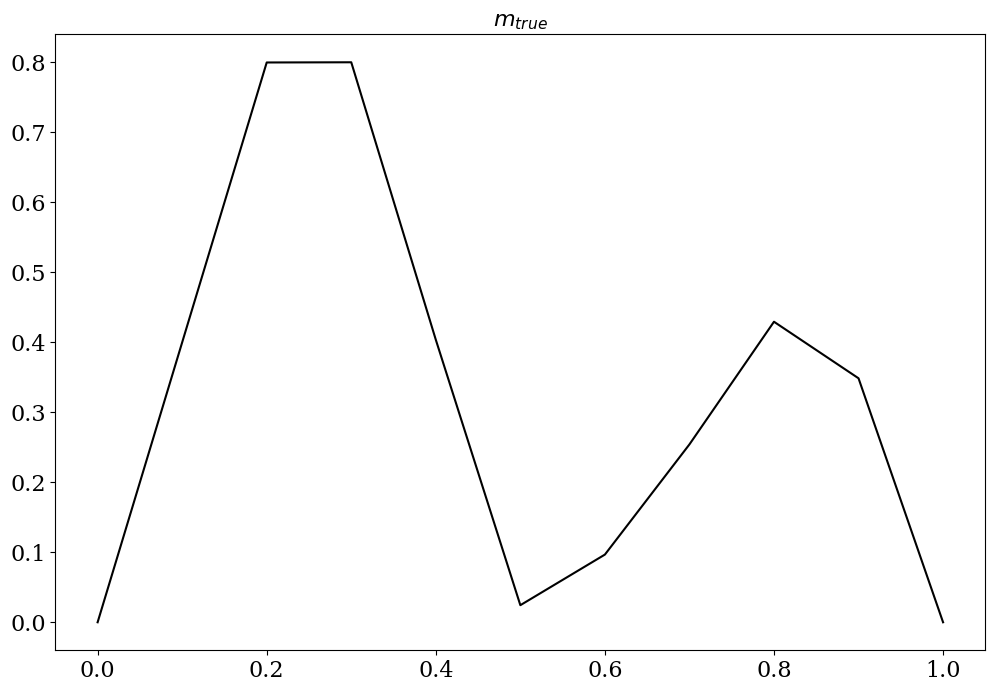

Here is the Python script that generated this plot: (Note: this script raises an exception after producing the figure.)
#Decay of Eigenvalues in 1D Poisson problem
#Mohammad Afzal Shadab
#Date modified: 08/13/21

import numpy as np 
import matplotlib.pyplot as plt 
import scipy.sparse as sp
import scipy.sparse.linalg as la 
plt.rcParams.update({'font.family': "Serif"})
plt.rcParams.update({'font.size': 22})

SMALL_FONT = 16
MEDIUM_FONT = 20
LARGE_FONT = 24
FIG_SIZE = (12,8)
FIG_SIZE_SMALL = (6,6)
PATH = ''

plt.rc('font', size=SMALL_FONT)
plt.rc('axes', titlesize=SMALL_FONT)
plt.rc('axes', labelsize=SMALL_FONT)
plt.rc('xtick', labelsize=SMALL_FONT)
plt.rc('ytick', labelsize=SMALL_FONT)
plt.rc('legend', fontsize=SMALL_FONT)
plt.rc('figure', titlesize=MEDIUM_FONT)

##############################################################################

def mTrueFun(x):
    """ plot returns the true m evaluated at x 
    where m is 1D function """
    return np.maximum(0, 1 - np.abs(1 - 4*x)) + 100 * x**10 * (1-x)**2

def assembleMatrix(k, h, n_dof):
    """ assembles the stiffness matrix K based on central differences """ 

    diagonals = np.zeros((3, n_dof))
    diagonals[0,:] = -1.0
    diagonals[1,:] = 2.0
    diagonals[2,:] = -1.0

    K = k/(h**2) * sp.spdiags(diagonals, [-1, 0, 1], n_dof, n_dof)
    K = K.tocsr()
    return K 

def generateData(u_true, sigma):
    """ generates data by adding to the true solution gaussian white noise
    with standard dev = sigma """ 

    return u_true + np.random.randn(u_true.shape[0])*sigma

def addEndPoints(arr, arr_end=[0,0]):
    """ adds endpoints to the array """
    arr_new = np.zeros(arr.shape[0]+2)
    arr_new[1:-1] = arr 
    arr_new[0] = arr_end[0]
    arr_new[-1] = arr_end[1]
    return arr_new

def solveFwd(K,f):
    """ solves the forward problem given formed K and f=rhs 
    i.e. Ku=f"""

    return la.spsolve(K,f)


def applyInvF(K, d):
    """ apply the inverse of the P2O operator to obtain inversion results 
    noting that F = K-1 """

    return K.dot(d)

def assembleF(K, n_dof):
    """ assembles the matrix of parameter to observable map
    by solving the forward problem for the basis"""

    F = np.zeros((n_dof, n_dof))
    m_i = np.zeros(n_dof) # basis vectors 

    for i in range(n_dof):
        m_i[i] = 1.0
        F[:,i] = solveFwd(K, m_i)
        m_i[i] = 0

    return F


def solveTikhonov(d, F, alpha):
    """ assuming R = Id """

    H = np.dot(F.transpose(), F) + alpha * np.identity(F.shape[1])
    rhs = np.dot(F.transpose(), d)

    return np.linalg.solve(H, rhs)


##############################################################################

if __name__ == '__main__':
    n_array = [10, 20, 40, 80, 160]
    k_array = [1, 0.01, 0.0001]
    noises = [1e-2, 1e-4, 1e-6]
    for noise_sigma in noises:
        for k in k_array:
            for nx in n_array:
                np.random.seed(100)
                #k = 0.01
                L = 1 
                #nx = 80 # number of elements
                h = L/nx
        
                x = np.linspace(0, L, nx+1)
                m_true = mTrueFun(x)
        
                K = assembleMatrix(k,h,nx-1)
                F = assembleF(K, nx-1)
        
                x_interior = x[1:-1]
                f_true = m_true[1:-1] # interior nodes of the force 
        
                # solving the system for true m 
                u_true = solveFwd(K, f_true)
        
                # converting to plotting by adding endpoints
                u_plot = np.zeros(x.shape)
                u_plot[1:-1] = u_true
        
                # generate data
                d_plot = generateData(u_plot, noise_sigma)
                d = d_plot[1:-1]
        
                plt.figure(figsize=FIG_SIZE)
                plt.plot(x, m_true, 'k')
                plt.title("$m_{true}$")
        
                plt.savefig(PATH + "figures/p2_part_c_true_m.png")
        
                plt.figure(figsize=FIG_SIZE_SMALL)
                plt.plot(x, u_plot, '-k')
                plt.plot(x, d_plot, 'ob')
                plt.title("$\sigma = %.0e$, $k = %.0e$, $n_x = %d$" %(noise_sigma, k, nx))
                plt.legend(["$u_{true}$", "Noisy data"])
        
                plt.savefig(PATH + "figures/p2_part_c_data_k=%.0e_n=%d_noise=%.0e.png" %(k, nx, noise_sigma))
        
                ##############################################################################
        
                # c. now solve the inverse problem naively with inversion of the operator K 
        
                m_naive = applyInvF(K, d)
        
                plt.figure(figsize=FIG_SIZE_SMALL)
                plt.plot(x, m_true, '-k')
                plt.plot(x_interior, m_naive, 'or')
                plt.legend(["True m", "Estimated m"])
                plt.title("$\sigma = %.0e$, $k = %.0e$, $n_x = %d$" %(noise_sigma, k, nx))
        
                plt.savefig(PATH + "figures/p2_partC_mOpt_k=%.0e_n=%d_noise=%.0e.png" %(k, nx, noise_sigma))
        
                # prediction 
        
                u_naive = la.spsolve(K, m_naive)
                plt.figure(figsize=FIG_SIZE_SMALL)
                plt.plot(x_interior, u_true, '-k')
                plt.plot(x_interior, d, 'ob')    
                plt.plot(x_interior, u_naive, 'or', markersize=3)
        
                plt.legend(["True u", "Noisy data", "Predicted u"])
                plt.title("$\sigma = %.0e$, $k = %.0e$, $n_x = %d$" %(noise_sigma, k, nx))
        
                plt.savefig(PATH + "figures/p2_partC_uPred_k=%.0e_n=%d_noise=%.0e.png" %(k, nx, noise_sigma))

#######################################


#(d) Solving inverse problem with Tikhanov regularization

FIG_SIZE = (12,8)
np.random.seed(100)

k = 1
L = 1 
nx = 200 # number of elements
h = L/nx

x = np.linspace(0, L, nx+1)
m_true = mTrueFun(x)

K = assembleMatrix(k,h,nx-1)
F = assembleF(K, nx-1)

x_interior = x[1:-1]
f_true = m_true[1:-1] # interior nodes of the force 

# solving the system for true m 
u_true = solveFwd(K, f_true)

# converting to plotting by adding endpoints
u_plot = np.zeros(x.shape)
u_plot[1:-1] = u_true

# generate data
noise_sigma = 1e-4
d_plot = generateData(u_plot, noise_sigma)
d = d_plot[1:-1]

plt.figure()
plt.plot(x, m_true, 'k')
plt.title("$m_{true}$")

plt.figure()
plt.plot(x, u_plot, '-k')
plt.plot(x, d_plot, 'ob')
plt.title("Synthetic observations")
plt.legend(["$u_{true}$", "Noisy data"])

plt.show()

##############################################################################

alphas = np.logspace(-7,-2,6)
colors = ['r', 'g', 'b', 'c', 'm', 'y']

legend_reg = ["$\\alpha = %.0e$" %(alpha) for alpha in alphas]
legend = ["True value"] + legend_reg 

plt.figure(figsize=FIG_SIZE)
plt.plot(x, m_true, '-k')

for (alpha, c) in zip(alphas, colors):
    m_reg = solveTikhonov(d, F, alpha)
    plt.plot(x_interior, m_reg, color = c)
plt.legend(legend, loc="best")
plt.title("Inversion with Tikhanov regularization")
plt.axis([0, 1, -0.01, 1.11])
plt.savefig(PATH + "figures/p2_part_d_regularization_%.0e.png" %(alphas[0]))
plt.show()

##############################################################################

# (e) L-curve criterion

delta = np.linalg.norm(d - u_true)

norm_m = np.zeros(alphas.shape)
norm_residual = np.zeros(alphas.shape)
norm_diff_true = np.zeros(alphas.shape)


for ii in range(alphas.size):
    m_reg = solveTikhonov(d, F, alphas[ii])
    norm_m[ii] = np.linalg.norm(m_reg)

    u_pred = solveFwd(K, m_reg)
    norm_residual[ii] = np.linalg.norm(u_pred - d)

    norm_diff_true[ii] = np.linalg.norm(m_reg - f_true)

plt.figure(figsize=FIG_SIZE)
plt.loglog(norm_residual, norm_m, '-ob')
plt.xlabel("$\|Fm-d\|$")
plt.ylabel("$\|m\|$")
plt.title("L-curve")
plt.savefig(PATH + "figures/p2_part_e_lCurve_%.0e.png" %(alphas[0]))

delta_plot = np.ones(alphas.shape) * delta

# (f) Morozov discrepancy criterion

plt.figure(figsize=FIG_SIZE)
plt.loglog(alphas, norm_residual, '-ob')
plt.loglog(alphas, delta_plot, '--k')
plt.xlabel("$\\alpha$")
plt.ylabel("$\|Fm-d\|$")
plt.legend(["Regularized solution", "$\delta$"])
plt.title("Morozov discrepancy criteria")
plt.savefig(PATH + "figures/p2_part_f_morozov_%.0e.png" %(alphas[0]))
plt.show()

# (g) Error in reconstruction

plt.figure(figsize=FIG_SIZE)
plt.loglog(alphas, norm_diff_true, '-ob')
plt.xlabel("$\\alpha$")
plt.ylabel("$\|m-m_{true}\|$")
plt.title("Error in reconstruction: $m_{true}$ comparison")
plt.savefig(PATH + "figures/p2_part_g_bestAlpha_%.0e.png" %(alphas[0]))
plt.show()

##############################################################################



